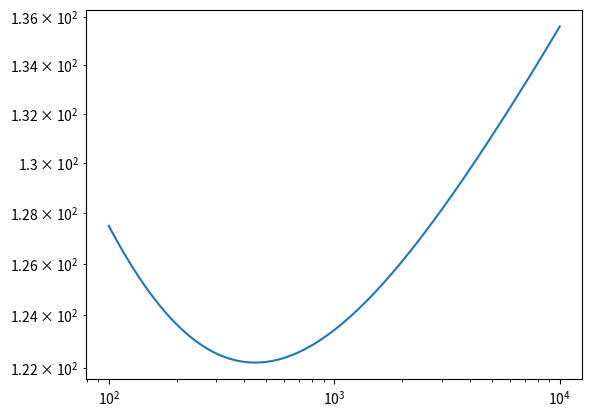
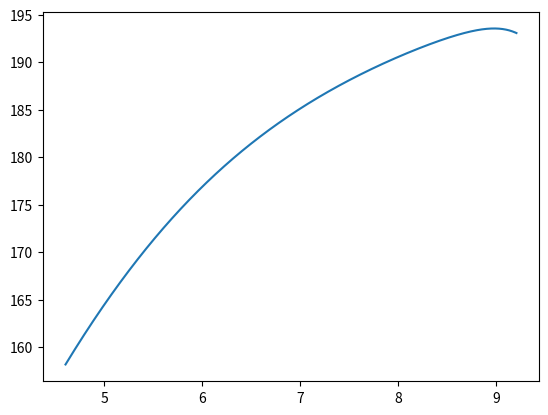
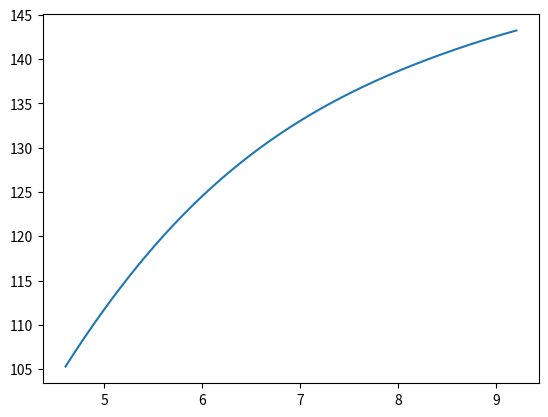
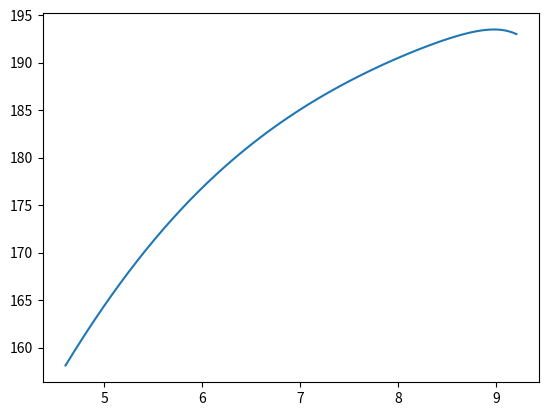

Write the Python code that produced these figures, in order.
import numpy as np
from matplotlib import pyplot as plt
import scipy as sp
import scipy.special as sc
U_c = 1


# Constants
mu = 1.81*pow(10,-5)    # dynamic viscosity
rho = 1.225
nu = mu/rho
c = 0.2
Vinf = 20

# XFOIL ouput
theta = 0.013316                      # Momentum thickness
delta_star = 0.027783
shape_factor = 2.086
delta = delta_star * shape_factor                       # BL thickness

theta_2 = 0.004334                      # Momentum thickness
delta_star_2 = 0.007812
shape_factor_2 = 1.802
delta_2 = delta_star_2 * 8                      # BL thickness

U_ratio = 0.92030
Ue = Vinf *(U_ratio)            # Velocity at the boundary-layer edge
Cf = 0.000195
Tw = 0.5*rho*Vinf*Vinf * Cf     # Shear stress

U_ratio_2 = 0.92030
Ue = Vinf *(U_ratio)            # Velocity at the boundary-layer edge
Cf_2 = 0.002566
Tw_2 = 0.5*rho*Vinf*Vinf * Cf_2    # Shear stress

# Dependent variables
Rt = 0.11* pow(Ue*theta/nu,0.75)

Rt_2 = 0.11* pow(Ue*theta_2/nu,0.75)

phi_pp = np.zeros(9901)
phi_pp_2 = np.zeros(9901)
w = 0
for omega in range (100,10001):
    k = omega*delta/Ue
    # Goody's equation for surface pressure spectrum
    phi_pp[w] = (Tw*Tw*delta/Ue) * (3*k*k) / ( pow(pow(k,0.75) + 0.5, 3.7) + pow(1.1*pow(Rt,-0.57)*k, 7) )


    k_2 = omega*delta_2/Ue
    # Goody's equation for surface pressure spectrum
    phi_pp_2[w] = (Tw_2*Tw_2*delta_2/Ue) * (3*k_2*k_2) / ( pow(pow(k_2,0.75) + 0.5, 3.7) + pow(1.1*pow(Rt_2,-0.57)*k_2, 7) )
    w+=1

print(phi_pp)
x = np.linspace(100, 10001,9901)
print(x.shape)
plt.loglog(x, -10*np.log(phi_pp))
plt.show()
# =============================================================================
# #Corcos model
# =============================================================================
co = 0.625##corelation constant
l_y = co*U_c/omega #=3.4
real_phi = phi_pp*l_y/np.pi

# =============================================================================
# Defining parameters
# =============================================================================
# =============================================================================

c_0 = 334 ##speed of sound
M = Ue/c_0##Mach number
K_x = (omega*c)/(2*U_c)
al = Ue/U_c
beta = np.sqrt(1-M**2)
mu_bar = (omega*c)/(2*c_0*beta**2)
k_x = 1
k_y = 1
k_y_bar = k_y*c/2
k_x_bar = k_x*c/2
xr = 0
yr = 0
zr = 1
sigma = np.sqrt(xr**2 + (beta**2)*(yr**2 + zr**2))
kappa = np.sqrt(mu_bar**2-k_y_bar**2/beta**2)
eps = 1/np.sqrt(1+1/(4*kappa))
# =============================================================================
# Fresnel Integral
# =============================================================================

B = K_x - M*mu_bar + kappa
C = K_x - mu_bar*(xr/sigma - M)
i = 0+1j #imaginary
O = kappa - mu_bar*xr/sigma
H = ((1+i)*np.exp(i*(-4*i*kappa))*(1-O**2))/(2*np.sqrt(np.pi)*(al-1)*k_x_bar*np.sqrt(B))


Es1, Ec1 = sc.fresnel((2*B-2*C)*np.sqrt(2/np.pi))
E1 = Ec1 + i*Es1

Es2, Ec2 = sc.fresnel((2*B)*np.sqrt(2/np.pi))
E2 = Ec2 + i*Es2

Es3, Ec3 = sc.fresnel((4*kappa)*np.sqrt(2/np.pi))
E3 = Ec3 + i*Es3

Es4, Ec4 = sc.fresnel((2*O)*np.sqrt(2/np.pi))
E4 = Ec4 + i*Es4

E3_con = np.transpose(np.conjugate(E3))
#print(E3); print(E3_con)

print(mu_bar); print(kappa); print(O); print(sigma)

# =============================================================================
# G = (1+eps)*np.exp(i)*(2*kappa+O)*((np.sin(O-2*kappa))/(O-2*kappa)) \
#      + (1-eps)*np.exp(i*(-2*kappa+O))*((np.sin(O+2*kappa))/(O+2*kappa)) \
#      + (((1+eps)*(1-i))/(2*(O-2*kappa))) * (np.exp(4*i*k)*E3)\
#      -(((1-eps)*(1+i))/(2*(O+2*kappa))) * (np.exp(-4*i*k)*E3_con)\
#      +(np.exp(2*i*O)/2)*(np.sqrt(2*kappa/O)*E4)*(((1-eps)(1+i)/(O+2*kappa))-((1+eps)(1-i)/(O-2*kappa)))
#
# =============================================================================

G  = (1+eps)*np.exp(i*(2*kappa+O))*np.sin((O-2*kappa))\
    + (1-eps)*np.exp(i*(O-2*kappa))*np.sin((O+2*kappa))\
     + (1+eps)*(1-i)*np.exp(4*i*kappa)*E3/(2*(O-2*kappa))\
     - (1-eps)*(1+i)*np.exp(-4*i*kappa)*E3_con/(2*(O+2*kappa))\
     + 0.5*np.exp(2*i*O)*np.sqrt(2*kappa/O)*E4*((1-eps)*(1+i)/(O+2*kappa)-(1+eps)*(1-i)/(O-2*kappa))


I_1 = i*np.exp(2*i*C)*((1+i)*np.exp(-2*i*C)*np.sqrt(B/(B-C))*E1 - (1+i)*E2 + 1)/C

cI_2 = (1-(1+i)*E3)*np.exp(4*i*kappa);
cI_2 = np.real(cI_2) + i*np.imag(cI_2)*eps;

I_2 = H*cI_2 + H*(-np.exp(-2*i*O)+i*(O + k_x_bar + M*mu_bar-kappa)*G)

I = abs(I_1 + I_2)

# S_gg calculations

alpha = 0.625   # Defined
L = 0.08      # span length [m]
w = 0
S_pps = np.zeros(9901)
S_ppp = np.zeros(9901)
S_pp = np.zeros(9901)
for omega in range (100,10001):
    k_bar = omega*c/(2*c_0)
    # Goody's equation for surface pressure spectrum

    S_pps[w] = ((k_bar * zr)/(2*np.pi*sigma**2))**2  * 2 * L * (alpha * U_c / omega ) * phi_pp[w] * I**2
    S_ppp[w] = ((k_bar * zr)/(2*np.pi*sigma**2))**2  * 2 * L * (alpha * U_c / omega ) * phi_pp_2[w] * I**2
    S_pp[w] = S_pps[w] + S_ppp[w]
    w+=1
print('S_pp = ',S_pps)
print(omega)
x_2 = np.linspace(100, 10001,9901)


Pref = 2E-5 # Pa
#S_pp = S_pps + S_ppp

PSD = 10*np.log(S_pp)-20*np.log(Pref) # dB
PSDS = 10*np.log(S_pps)-20*np.log(Pref) # dB
PSDP = 10*np.log(S_ppp)-20*np.log(Pref) # dB

plt.plot(np.log(x_2), PSD)
plt.show()
plt.plot(np.log(x_2), PSDS)
plt.show()
plt.plot(np.log(x_2), PSDP)
plt.show()





 
